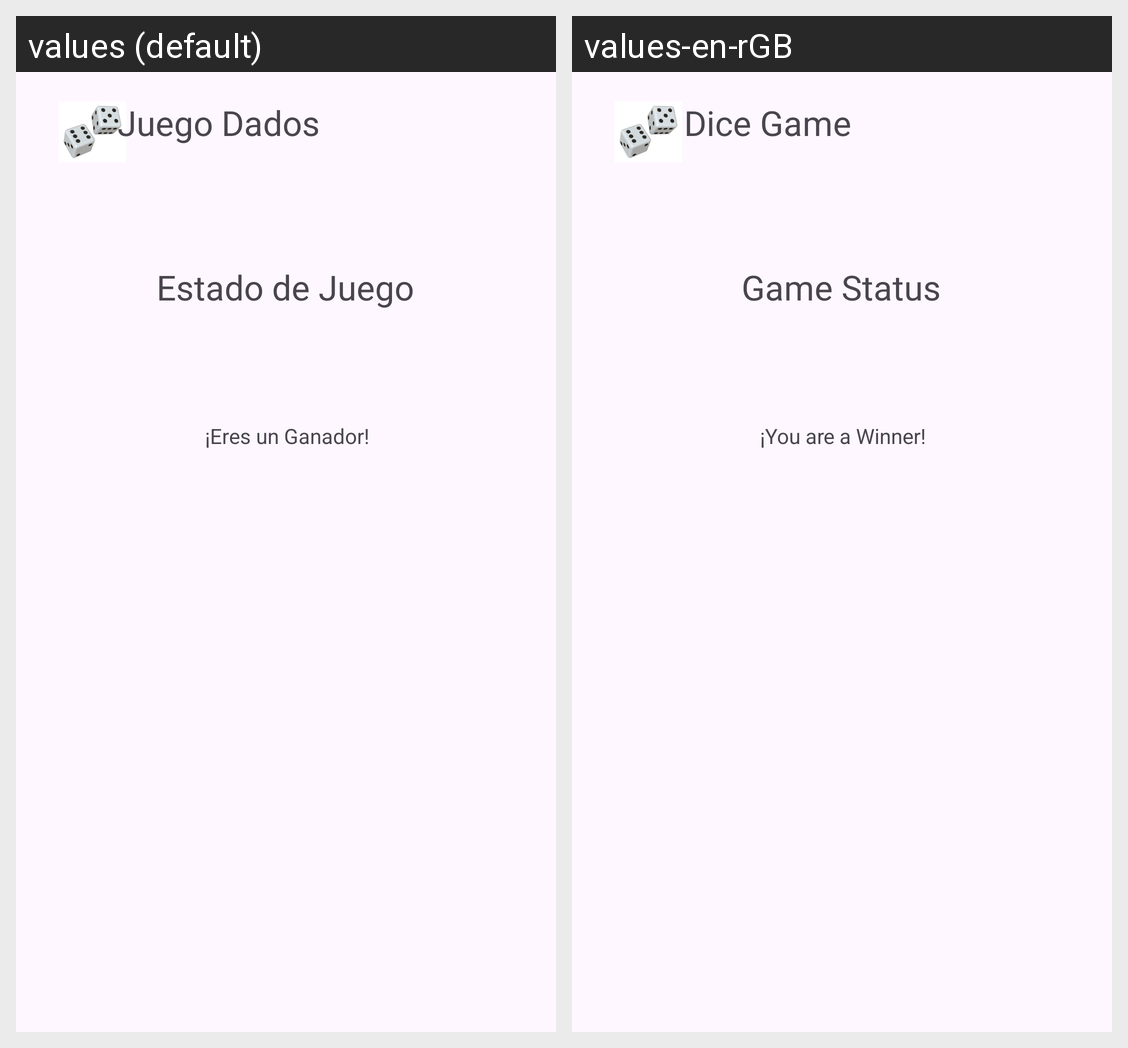

Locale-by-locale string values for the Android screen shown in this grid:
Android screen res/layout/activity_end_game_screen.xml rendered under 2 locales, left to right: values (default), values-en-rGB. Device: Nexus 5 (rendered at 1080×1920; each locale shown at half size, 540×960, under a caption strip naming it); theme Theme.GAME_PRACTICAEXAMEN.
Strings drawn on this screen, with the default value and each locale's value (text and hints the layout hard-codes, and strings that could not be matched under every locale, appear in the picture but are not listed):

Title_Game
  values: Juego Dados
  values-en-rGB: Dice Game

txt_GameStatus
  values: Estado de Juego
  values-en-rGB: Game Status

txt_GameStatusWin
  values: ¡Eres un Ganador!
  values-en-rGB: ¡You are a Winner!
